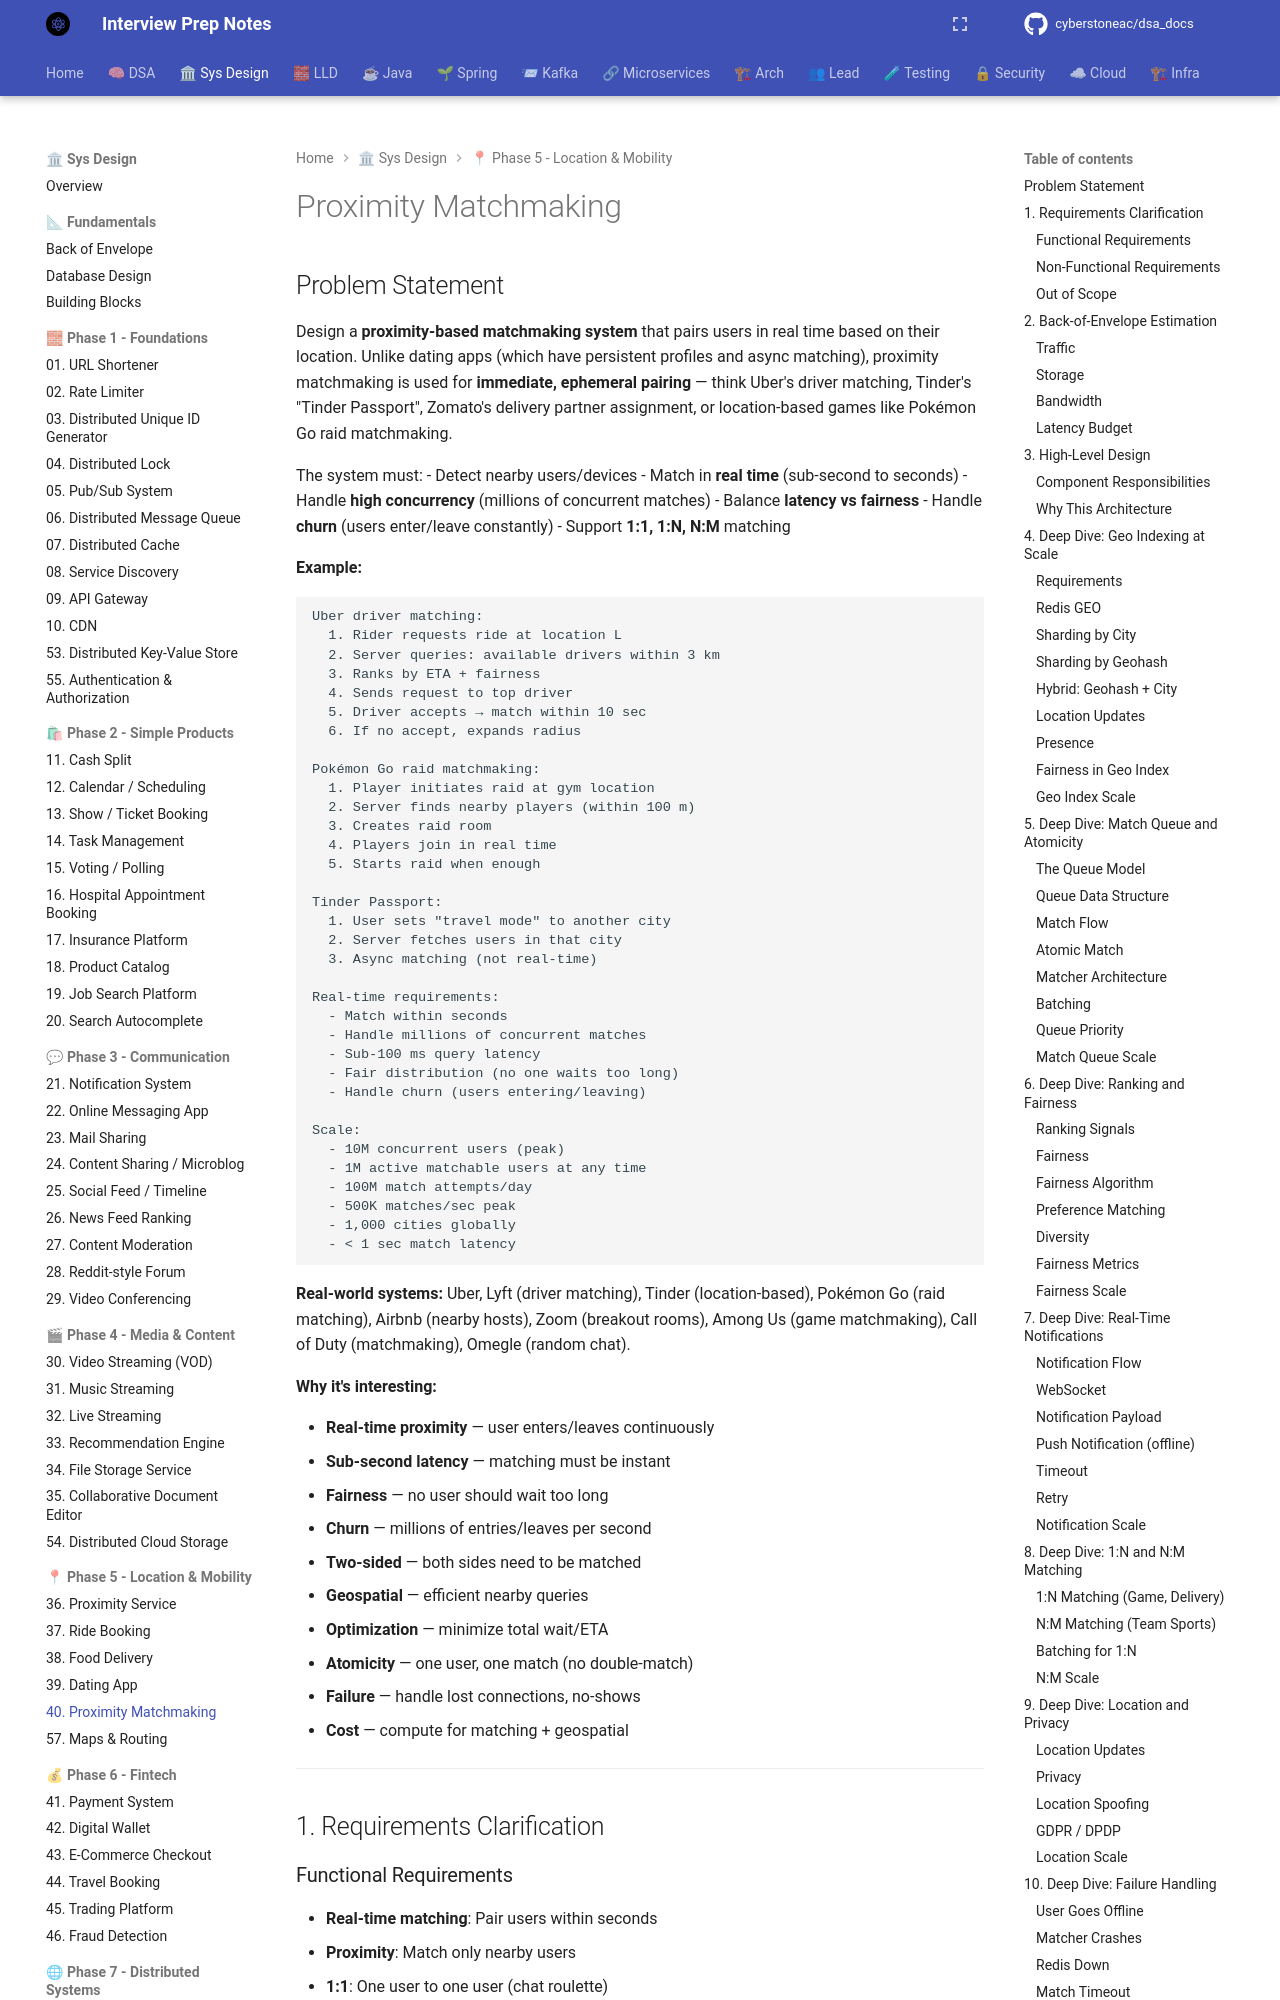

repository: cyberstoneac/dsa_docs · page: system-design/problems/40-proximity-matchmaking/index.html · generator: mkdocs

# Proximity Matchmaking

## Problem Statement

Design a **proximity-based matchmaking system** that pairs users in real time based on their location. Unlike dating apps (which have persistent profiles and async matching), proximity matchmaking is used for **immediate, ephemeral pairing** — think Uber's driver matching, Tinder's "Tinder Passport", Zomato's delivery partner assignment, or location-based games like Pokémon Go raid matchmaking.

The system must:
- Detect nearby users/devices
- Match in **real time** (sub-second to seconds)
- Handle **high concurrency** (millions of concurrent matches)
- Balance **latency vs fairness**
- Handle **churn** (users enter/leave constantly)
- Support **1:1, 1:N, N:M** matching

**Example:**

```
Uber driver matching:
  1. Rider requests ride at location L
  2. Server queries: available drivers within 3 km
  3. Ranks by ETA + fairness
  4. Sends request to top driver
  5. Driver accepts → match within 10 sec
  6. If no accept, expands radius

Pokémon Go raid matchmaking:
  1. Player initiates raid at gym location
  2. Server finds nearby players (within 100 m)
  3. Creates raid room
  4. Players join in real time
  5. Starts raid when enough

Tinder Passport:
  1. User sets "travel mode" to another city
  2. Server fetches users in that city
  3. Async matching (not real-time)

Real-time requirements:
  - Match within seconds
  - Handle millions of concurrent matches
  - Sub-100 ms query latency
  - Fair distribution (no one waits too long)
  - Handle churn (users entering/leaving)

Scale:
  - 10M concurrent users (peak)
  - 1M active matchable users at any time
  - 100M match attempts/day
  - 500K matches/sec peak
  - 1,000 cities globally
  - < 1 sec match latency
```
